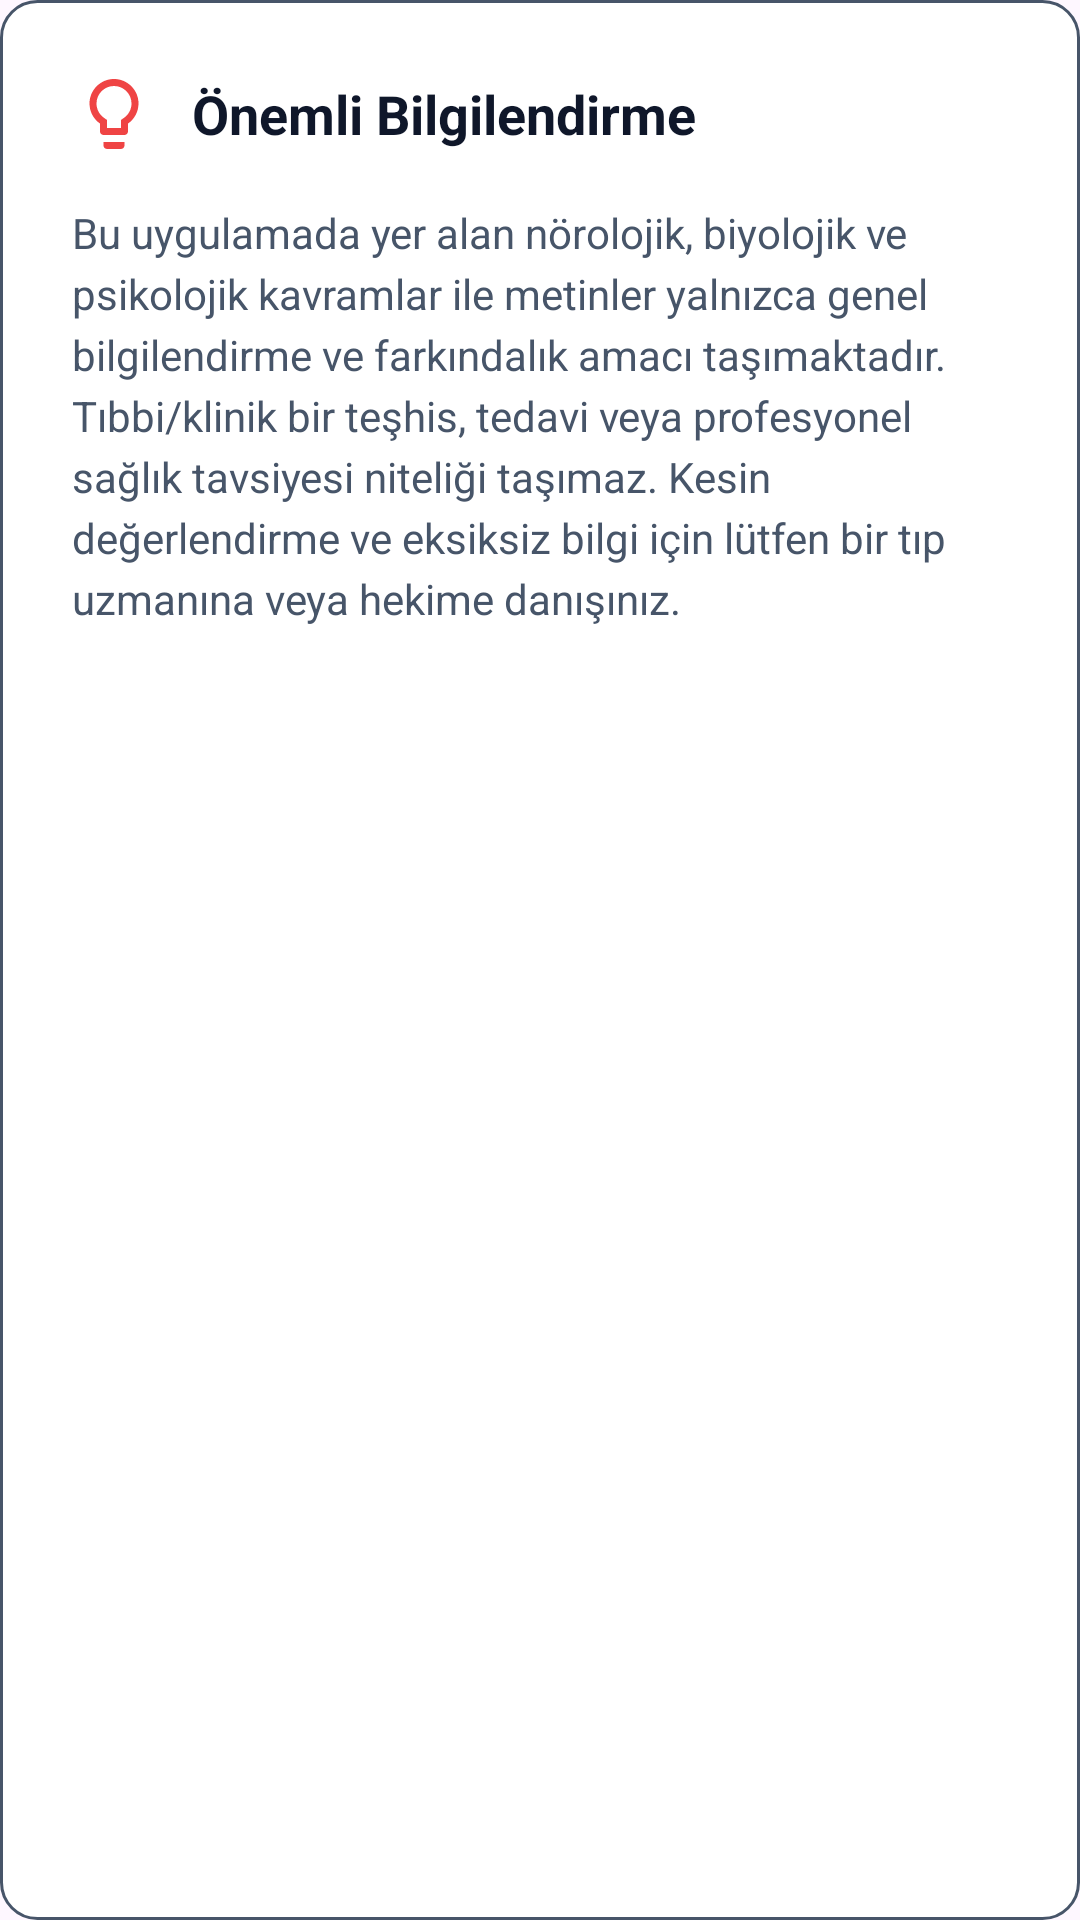

Write the Android layout XML for this screen, with the resource values it uses.
<!-- AndroidManifest.xml: application theme Theme.Hadi_bakalım -->
<!-- res/layout/diyalog_uzman_uyari.xml -->
<?xml version="1.0" encoding="utf-8"?>
<LinearLayout xmlns:android="http://schemas.android.com/apk/res/android"
    xmlns:app="http://schemas.android.com/apk/res-auto"
    xmlns:tools="http://schemas.android.com/tools"
    android:layout_width="match_parent"
    android:layout_height="wrap_content"
    android:background="@drawable/bg_search_bar"
    android:orientation="vertical"
    android:padding="24dp"
    tools:ignore="all">

    
    <LinearLayout
        android:layout_width="match_parent"
        android:layout_height="wrap_content"
        android:gravity="center_vertical"
        android:orientation="horizontal">

        <ImageView
            android:layout_width="28dp"
            android:layout_height="28dp"
            android:layout_marginEnd="12dp"
            android:contentDescription="@null"
            android:src="@drawable/ic_lightbulb"
            app:tint="#EF4444" />

        <TextView
            android:layout_width="wrap_content"
            android:layout_height="wrap_content"
            android:text="@string/onemli_bilgilendirme"
            android:textColor="@color/text_primary"
            android:textSize="18sp"
            android:textStyle="bold" />
    </LinearLayout>

    
    <TextView
        android:layout_width="match_parent"
        android:layout_height="wrap_content"
        android:layout_marginTop="16dp"
        android:layout_marginBottom="20dp"
        android:lineSpacingExtra="4dp"
        android:text="@string/uyarı_giris_sayfa_pop_up"
        android:textColor="@color/text_secondary"
        android:textSize="14sp" />

    
    <TextView
        android:id="@+id/btnAcceptDisclaimer"
        android:layout_width="match_parent"
        android:layout_height="48dp"
        android:background="@drawable/bg_black_icon_box"
        android:gravity="center"
        android:text="@string/anladım_ve_kabul_ediyorum"
        android:textColor="#FFFFFF"
        android:textSize="14sp"
        android:textStyle="bold" />

</LinearLayout>
<!-- resources referenced by this layout -->
<resources>
  <color name="text_primary">#0F172A</color>
  <color name="text_secondary">#475569</color>
  <!-- drawable bg_search_bar (drawable) -->
  <?xml version="1.0" encoding="utf-8"?>
  <shape xmlns:android="http://schemas.android.com/apk/res/android">
      <solid android:color="@color/bg_card" />
      <corners android:radius="12dp" />
      <stroke android:width="1dp" android:color="@color/text_secondary" />
  </shape>
  <!-- drawable ic_lightbulb (drawable) -->
  <vector xmlns:android="http://schemas.android.com/apk/res/android"
      android:width="24dp"
      android:height="24dp"
      android:viewportWidth="24"
      android:viewportHeight="24">
      <path
          android:fillColor="#FF000000"
          android:pathData="M9,21c0,0.55 0.45,1 1,1h4c0.55,0 1,-0.45 1,-1v-1H9v1zM12,2C8.14,2 5,5.14 5,9c0,2.38 1.19,4.47 3,5.74V17c0,0.55 0.45,1 1,1h6c0.55,0 1,-0.45 1,-1v-2.26c1.81,-1.27 3,-3.36 3,-5.74 0,-3.86 -3.14,-7 -7,-7zM14.85,13.1l-0.85,0.6V16h-4v-2.3l-0.85,-0.6C7.8,12.16 7,10.63 7,9c0,-2.76 2.24,-5 5,-5s5,2.24 5,5c0,1.63 -0.8,3.16 -2.15,4.1z"/>
  </vector>
  <string name="onemli_bilgilendirme">Önemli Bilgilendirme</string>
  <style name="Theme.Hadi_bakalım" parent="Base.Theme.Hadi_bakalım" />
  <color name="bg_card">#FFFFFF</color>
  <style name="Base.Theme.Hadi_bakalım" parent="Theme.Material3.DayNight.NoActionBar">
          
          
      </style>
</resources>
